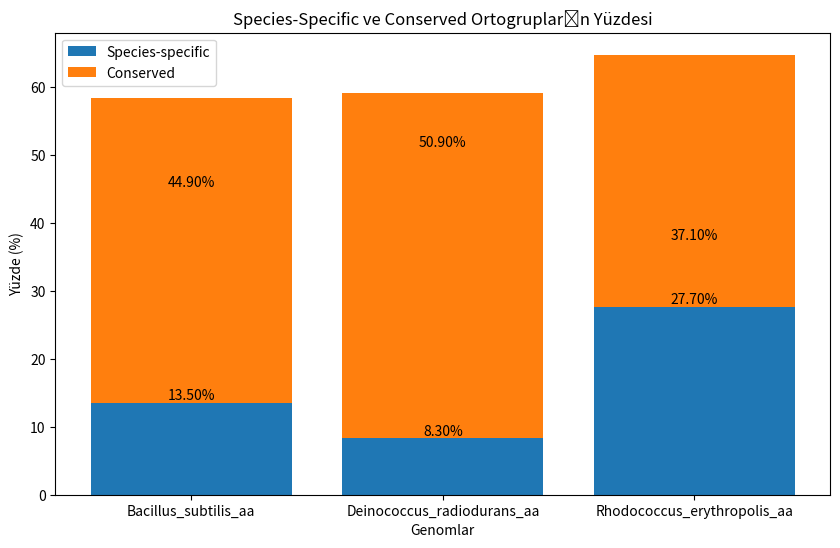
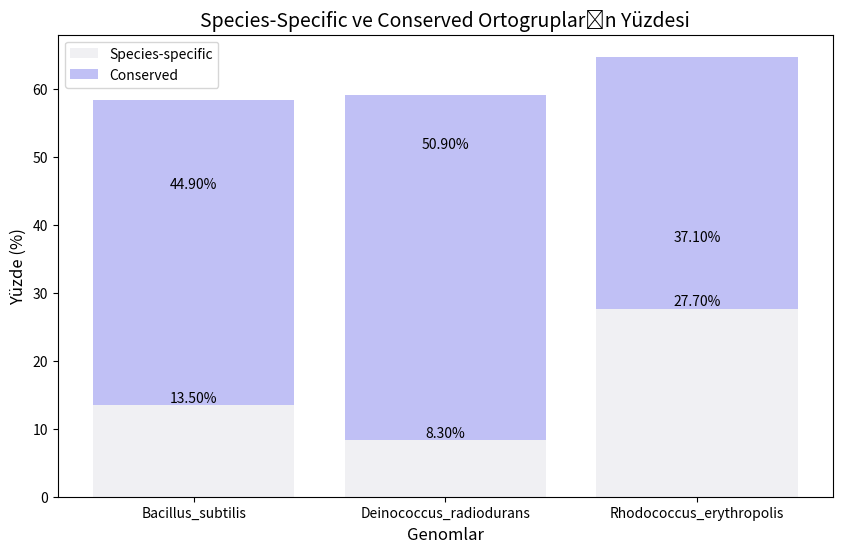
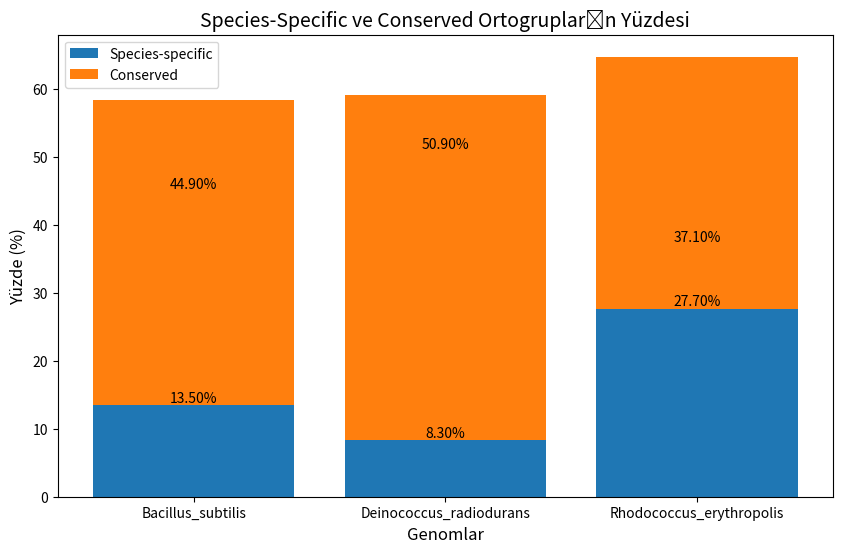

Source code (Python) for these figures, in order:
#Species-Specific ve Conserved

import matplotlib.pyplot as plt
import seaborn as sns

# Seaborn'dan "Set2" renk paletini kullan
#sns.cubehelix_palette(start=.5, rot=-.75, as_cmap=True)
#sns.set_palette("rocket")
#sns.set_palette('set2')
#sns.color_palette("light:b", as_cmap=True)
#sns.color_palette("Paired")

#sns.color_palette("ch:start=.2,rot=-.3", as_cmap=True)

# Verilen yüzdelikler
genomes = ['Bacillus_subtilis_aa', 'Deinococcus_radiodurans_aa', 'Rhodococcus_erythropolis_aa']
species_specific_percentages = [13.5, 8.3, 27.7]
genes_in_orthogroups_percentages = [58.4, 59.2, 64.8]

# Conserved yüzdelikleri hesapla
conserved_percentages = [orthogroups - species_specific for orthogroups, species_specific in zip(genes_in_orthogroups_percentages, species_specific_percentages)]

# Bar plot oluşturma
plt.figure(figsize=(10, 6))
bar1 = plt.bar(genomes, species_specific_percentages, label='Species-specific')
bar2 = plt.bar(genomes, conserved_percentages, bottom=species_specific_percentages, label='Conserved')

# Barların üzerine yüzde değerlerini yazma
for bars in [bar1, bar2]:
    for bar in bars:
        yval = bar.get_height()
        plt.text(bar.get_x() + bar.get_width()/2, yval, f"{yval:.2f}%", color='black', ha='center', va='bottom')

# Eksen ve başlık ayarları
plt.xlabel('Genomlar')
plt.ylabel('Yüzde (%)')
plt.title('Species-Specific ve Conserved Ortogrupların Yüzdesi')
sns.color_palette("ch:start=.2,rot=-.3", as_cmap=True)
# Legend
plt.legend()

# Plotu gösterme
plt.show()

###########
#renk denemeleri
import matplotlib.pyplot as plt
import numpy as np

# Verilen yüzdelikler
genomes = ['Bacillus_subtilis', 'Deinococcus_radiodurans', 'Rhodococcus_erythropolis']
species_specific_percentages = [13.5, 8.3, 27.7]
genes_in_orthogroups_percentages = [58.4, 59.2, 64.8]

# Conserved yüzdelikleri hesapla
conserved_percentages = [orthogroups - species_specific for orthogroups, species_specific in zip(genes_in_orthogroups_percentages, species_specific_percentages)]

# Renk paleti
colors = ['#1f77b4', '#ff7f0e']
r = sns.color_palette("rocket")
color= sns.cubehelix_palette(start=.5, rot=-.5, as_cmap=True)
a = sns.cubehelix_palette(rot=-.2)
d = sns.diverging_palette(250, 30, l=65, center="dark")
s = sns.color_palette("dark:salmon_r")
b = sns.color_palette("light:b")
c = sns.diverging_palette(220, 20)
# Bar plot oluşturma
plt.figure(figsize=(10, 6))

#slaytta kullanılan color= b:0-1
bar1 = plt.bar(genomes, species_specific_percentages, color=b[0], label='Species-specific')
bar2 = plt.bar(genomes, conserved_percentages, bottom=species_specific_percentages, color=b[1], label='Conserved')

# Barların üzerine yüzde değerlerini yazmaa
for bars in [bar1, bar2]:
    for bar in bars:
        yval = bar.get_height()
        plt.text(bar.get_x() + bar.get_width()/2, yval, f"{yval:.2f}%", color='black', ha='center', va='bottom')

# Eksen ve başlık ayarları
plt.xlabel('Genomlar', fontsize=12)
plt.ylabel('Yüzde (%)', fontsize=12)
plt.title('Species-Specific ve Conserved Ortogrupların Yüzdesi', fontsize=14)

# Legend
plt.legend()

# Grid ekleme
#plt.grid(axis='y', linestyle='--', alpha=0.7)

# Plotu gösterme
plt.show()

######
import matplotlib.pyplot as plt
import seaborn as sns

# Seaborn'un "deep" renk paletini kullan
#sns.cubehelix_palette(start=.5, rot=-.5, as_cmap=True)
#sns.dark_palette("#69d", reverse=True, as_cmap=True)
sns.color_palette("light:b", as_cmap=True)

# Verilen yüzdelikler
genomes = ['Bacillus_subtilis', 'Deinococcus_radiodurans', 'Rhodococcus_erythropolis']
species_specific_percentages = [13.5, 8.3, 27.7]
genes_in_orthogroups_percentages = [58.4, 59.2, 64.8]

# Conserved yüzdelikleri hesapla
conserved_percentages = [orthogroups - species_specific for orthogroups, species_specific in zip(genes_in_orthogroups_percentages, species_specific_percentages)]

# Bar plot oluşturma
plt.figure(figsize=(10, 6))

bar1 = plt.bar(genomes, species_specific_percentages, label='Species-specific')
bar2 = plt.bar(genomes, conserved_percentages, bottom=species_specific_percentages, label='Conserved')

# Barların üzerine yüzde değerlerini yazma
for bars in [bar1, bar2]:
    for bar in bars:
        yval = bar.get_height()
        plt.text(bar.get_x() + bar.get_width()/2, yval, f"{yval:.2f}%", color='black', ha='center', va='bottom')

# Eksen ve başlık ayarları
plt.xlabel('Genomlar', fontsize=12)
plt.ylabel('Yüzde (%)', fontsize=12)
plt.title('Species-Specific ve Conserved Ortogrupların Yüzdesi', fontsize=14)

# Legend
plt.legend()

# Grid ekleme
#plt.grid(axis='y', linestyle='--', alpha=0.7)

# Plotu gösterme
plt.show()
